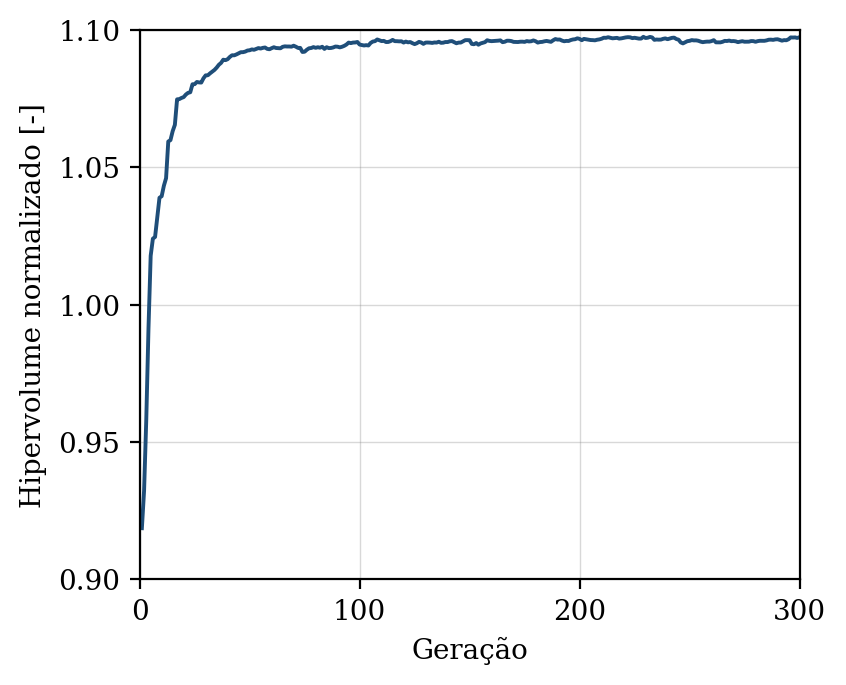

Values plotted in this chart, from the file beside it:
geracao, hipervolume, n_solucoes, n_avaliacoes
1, 0.9186, 10, 50
2, 0.9323, 15, 100
3, 0.9583, 20, 150
4, 0.9914, 23, 200
5, 1.018, 32, 250
6, 1.024, 40, 300
7, 1.025, 44, 350
8, 1.032, 50, 400
9, 1.039, 50, 450
10, 1.039, 50, 500
11, 1.043, 50, 550
12, 1.046, 50, 600
13, 1.059, 50, 650
14, 1.06, 50, 700
15, 1.063, 50, 750
16, 1.065, 50, 800
17, 1.075, 50, 850
18, 1.075, 50, 900
19, 1.075, 50, 950
20, 1.076, 50, 1000
21, 1.077, 50, 1050
22, 1.077, 50, 1100
23, 1.077, 50, 1150
24, 1.08, 50, 1200
25, 1.08, 50, 1250
26, 1.081, 50, 1300
27, 1.081, 50, 1350
28, 1.081, 50, 1400
29, 1.082, 50, 1450
30, 1.083, 50, 1500
31, 1.084, 50, 1550
32, 1.084, 50, 1600
33, 1.085, 50, 1650
34, 1.085, 50, 1700
35, 1.086, 50, 1750
36, 1.087, 50, 1800
37, 1.088, 50, 1850
38, 1.089, 50, 1900
39, 1.089, 50, 1950
40, 1.089, 50, 2000
41, 1.09, 50, 2050
42, 1.091, 50, 2100
43, 1.091, 50, 2150
44, 1.091, 50, 2200
45, 1.092, 50, 2250
46, 1.092, 50, 2300
47, 1.092, 50, 2350
48, 1.092, 50, 2400
49, 1.093, 50, 2450
50, 1.093, 50, 2500
51, 1.093, 50, 2550
52, 1.093, 50, 2600
53, 1.093, 50, 2650
54, 1.093, 50, 2700
55, 1.093, 50, 2750
56, 1.094, 50, 2800
57, 1.094, 50, 2850
58, 1.093, 50, 2900
59, 1.093, 50, 2950
60, 1.093, 50, 3000
... 240 more rows
